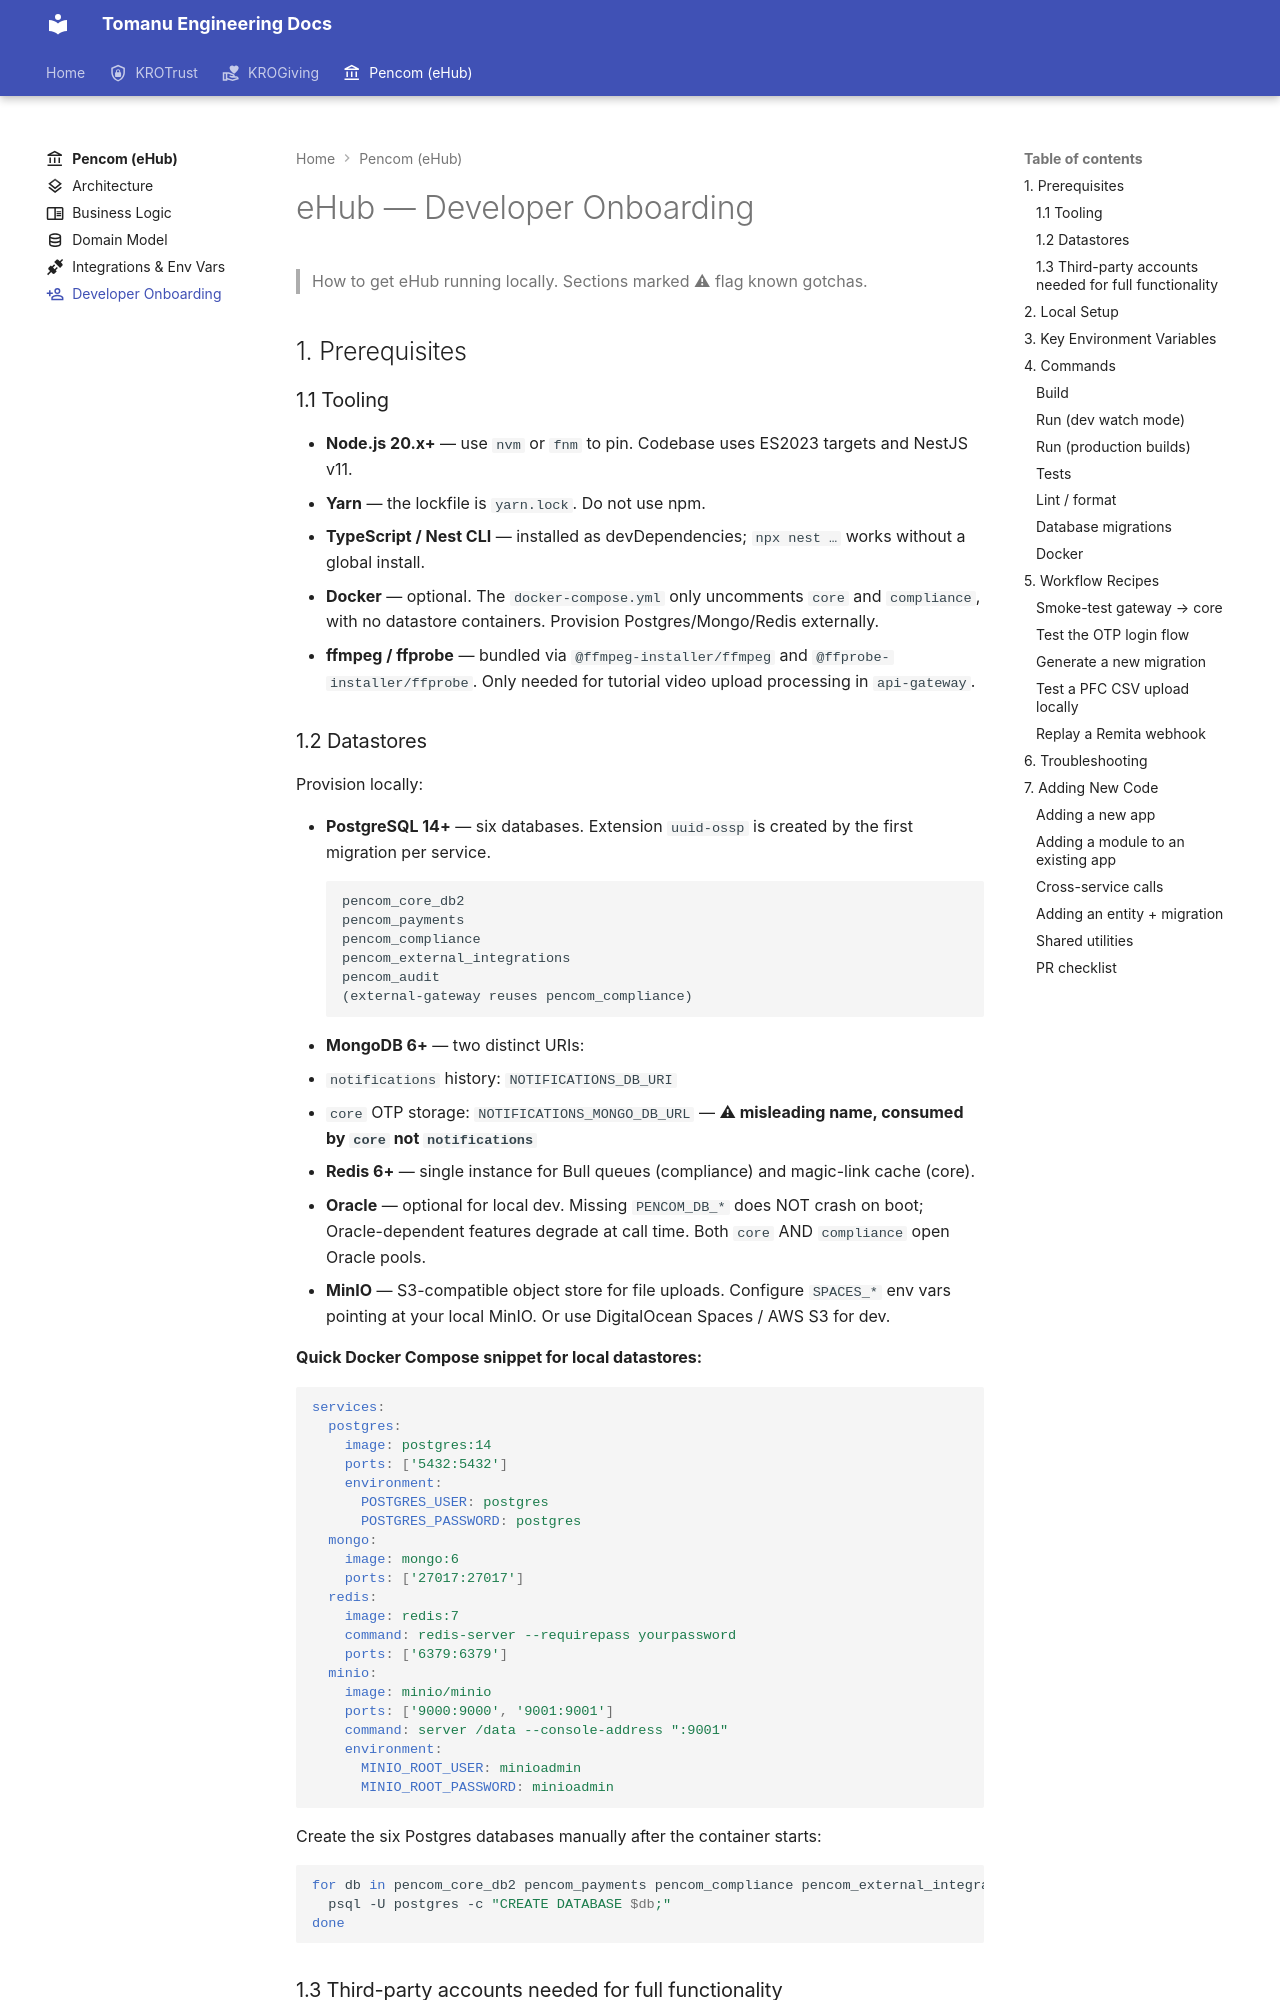

repository: KroPay/docs · page: projects/pencom/onboarding/index.html · generator: mkdocs

---
icon: material/account-plus-outline
---

# eHub — Developer Onboarding

> How to get eHub running locally. Sections marked **⚠** flag known gotchas.

## 1. Prerequisites

### 1.1 Tooling

- **Node.js 20.x+** — use `nvm` or `fnm` to pin. Codebase uses ES2023 targets and NestJS v11.
- **Yarn** — the lockfile is `yarn.lock`. Do not use npm.
- **TypeScript / Nest CLI** — installed as devDependencies; `npx nest …` works without a global install.
- **Docker** — optional. The `docker-compose.yml` only uncomments `core` and `compliance`, with no datastore containers. Provision Postgres/Mongo/Redis externally.
- **ffmpeg / ffprobe** — bundled via `@ffmpeg-installer/ffmpeg` and `@ffprobe-installer/ffprobe`. Only needed for tutorial video upload processing in `api-gateway`.

### 1.2 Datastores

Provision locally:

- **PostgreSQL 14+** — six databases. Extension `uuid-ossp` is created by the first migration per service.
  ```
  pencom_core_db2
  pencom_payments
  pencom_compliance
  pencom_external_integrations
  pencom_audit
  (external-gateway reuses pencom_compliance)
  ```
- **MongoDB 6+** — two distinct URIs:
  - `notifications` history: `NOTIFICATIONS_DB_URI`
  - `core` OTP storage: `NOTIFICATIONS_MONGO_DB_URL` — **⚠ misleading name, consumed by `core` not `notifications`**
- **Redis 6+** — single instance for Bull queues (compliance) and magic-link cache (core).
- **Oracle** — optional for local dev. Missing `PENCOM_DB_*` does NOT crash on boot; Oracle-dependent features degrade at call time. Both `core` AND `compliance` open Oracle pools.
- **MinIO** — S3-compatible object store for file uploads. Configure `SPACES_*` env vars pointing at your local MinIO. Or use DigitalOcean Spaces / AWS S3 for dev.

**Quick Docker Compose snippet for local datastores:**

```yaml
services:
  postgres:
    image: postgres:14
    ports: ['5432:5432']
    environment:
      POSTGRES_USER: postgres
      POSTGRES_PASSWORD: postgres
  mongo:
    image: mongo:6
    ports: ['27017:27017']
  redis:
    image: redis:7
    command: redis-server --requirepass yourpassword
    ports: ['6379:6379']
  minio:
    image: minio/minio
    ports: ['9000:9000', '9001:9001']
    command: server /data --console-address ":9001"
    environment:
      MINIO_ROOT_USER: minioadmin
      MINIO_ROOT_PASSWORD: minioadmin
```

Create the six Postgres databases manually after the container starts:

```bash
for db in pencom_core_db2 pencom_payments pencom_compliance pencom_external_integrations pencom_audit; do
  psql -U postgres -c "CREATE DATABASE $db;"
done
```
